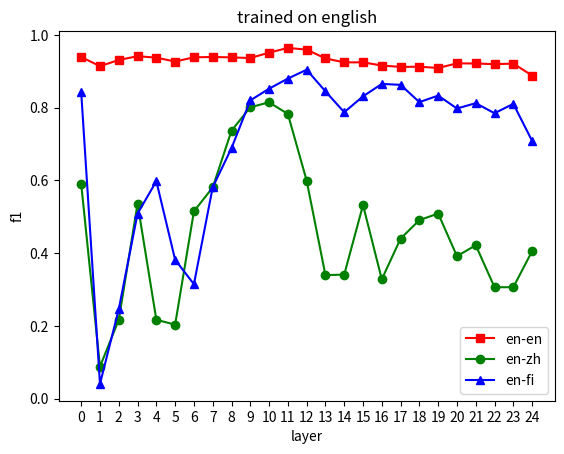

Python code for this plot:
import matplotlib.pyplot as plt

x = [i for i in range(25)]
l1 = [
        0.9392486386357369, 0.91398686701669, 0.9310423328493271,
    0.9415347953675595, 0.9374142390616814,
    0.9268493685685681, 0.9383741969205424,
    0.9393392027268049, 0.9381845525616139,
    0.9364543629708665, 0.9512491123152514,
    0.9642391932706085, 0.959563187434093,
    0.9353139098335822, 0.9245001488993279,
    0.9246083561727201, 0.9158217718863609,
    0.9120185312030162, 0.9126222049637034,
    0.9091229245141312, 0.92175713402015,
    0.9213978863866531, 0.9195530336584451,
    0.9210925006216992, 0.8883124740957603] #en-en
l2 = [0.5901593147495807,
    0.08772005152425935, 0.21652215480786913,
    0.5359463830299569, 0.2165377955738371,
    0.20326923411413617, 0.514833385702951,
    0.5805347471643386, 0.7366363166475466,
    0.8010768135212357, 0.814639072734131,
    0.7826382857844718, 0.5992092713374009,
    0.3392143372190842, 0.34091782420260464,
    0.5320339103115794, 0.32790333483161177,
    0.43983469360321087, 0.49061778892817287,
    0.5088089191259982, 0.39150097071168355,
    0.42157678974980967, 0.3061394295664881,
    0.3061344679877137, 0.40528117542019304
]#en-zh
l3 = [0.8423184044513455, 0.040182103610675035, 0.24593353727089706,
      0.5086469760900141, 0.5977253079813282,
      0.38157511550363143, 0.314429073220795,
      0.5810678810678811, 0.6886338327289335,
      0.8198572394685335, 0.8521223256346253,
      0.8799112865155989, 0.9042485120262596,
      0.8448057644110275, 0.7873987400979823,
      0.8310430923490827, 0.8652286076336628,
      0.8626874330627764, 0.8151897085667338,
      0.8331293034822446, 0.7976617236191704,
      0.8122907268170426, 0.7846140109345527,
      0.8104500873402793, 0.7086329429045611]#en-fi

plt.plot(x,l1,'s-',color = 'r',label="en-en")#s-:方形
plt.plot(x,l2,'o-',color = 'g',label="en-zh")#s-:方形
plt.plot(x,l3,'^-',color = 'b',label="en-fi")#s-:方形
plt.xlabel("layer")
plt.ylabel("f1")#纵坐标名字
plt.legend(loc='best')
plt.xticks(range(0,25))
plt.title('trained on english')
plt.show()